Run: headless pygame with SDL's dummy video driver; simulated clock (each Clock.tick advances the game by its frame time, no real sleeping); random seed 0; keys injected as events and as key.get_pressed() state; no mouse input.
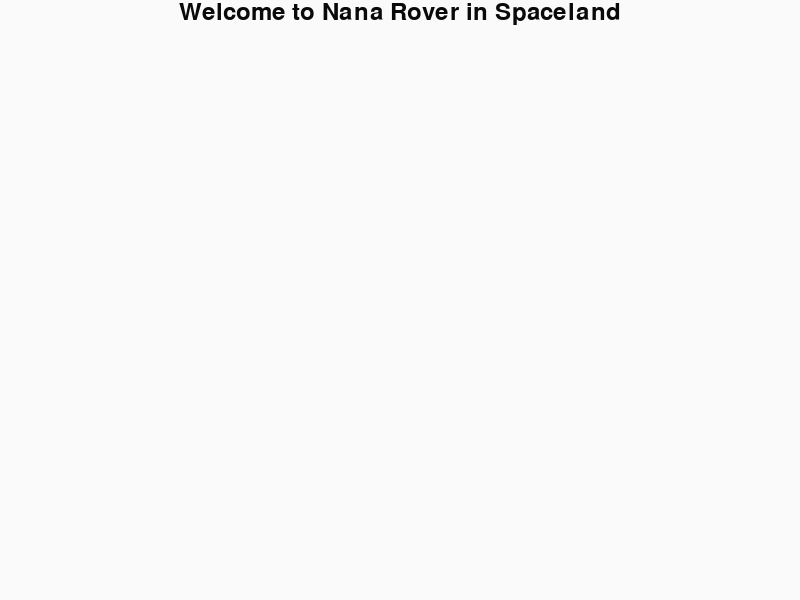
Frame 1 of 4 · flips 1–60 · no input
Frame 2 of 4 · flips 61–180 · tapped SPACE, RETURN · held RIGHT (→), D · screen unchanged from frame 1, image omitted
Frame 3 of 4 · flips 181–300 · held DOWN (↓), S · screen unchanged from frame 2, image omitted
Frame 4 of 4 · flips 301–420 · held LEFT (←), A, UP (↑), W · screen unchanged from frame 3, image omitted

The pygame program that drew these frames:

import pygame
from pygame.locals import *
pygame.init()


Openingscreen = pygame.display.set_mode((800, 600))
pygame.display.set_caption('Nana Rover In Spaceland')

background = pygame.Surface(Openingscreen.get_size())
background = background.convert()
background.fill((250, 250, 250))

font = pygame.font.Font(None, 36)
text = font.render('Welcome to Nana Rover in Spaceland', 1, (10, 10, 10)) #draw text on new surface
textpos = text.get_rect()
textpos.centerx = background.get_rect().centerx
background.blit(text, textpos)

Openingscreen.blit(background, (0, 0))
pygame.display.flip()

while True:
	for event in pygame.event.get():
		if event.type == QUIT:
			pygame.quit()
			sys.exit()
	pygame.display.update()

	
